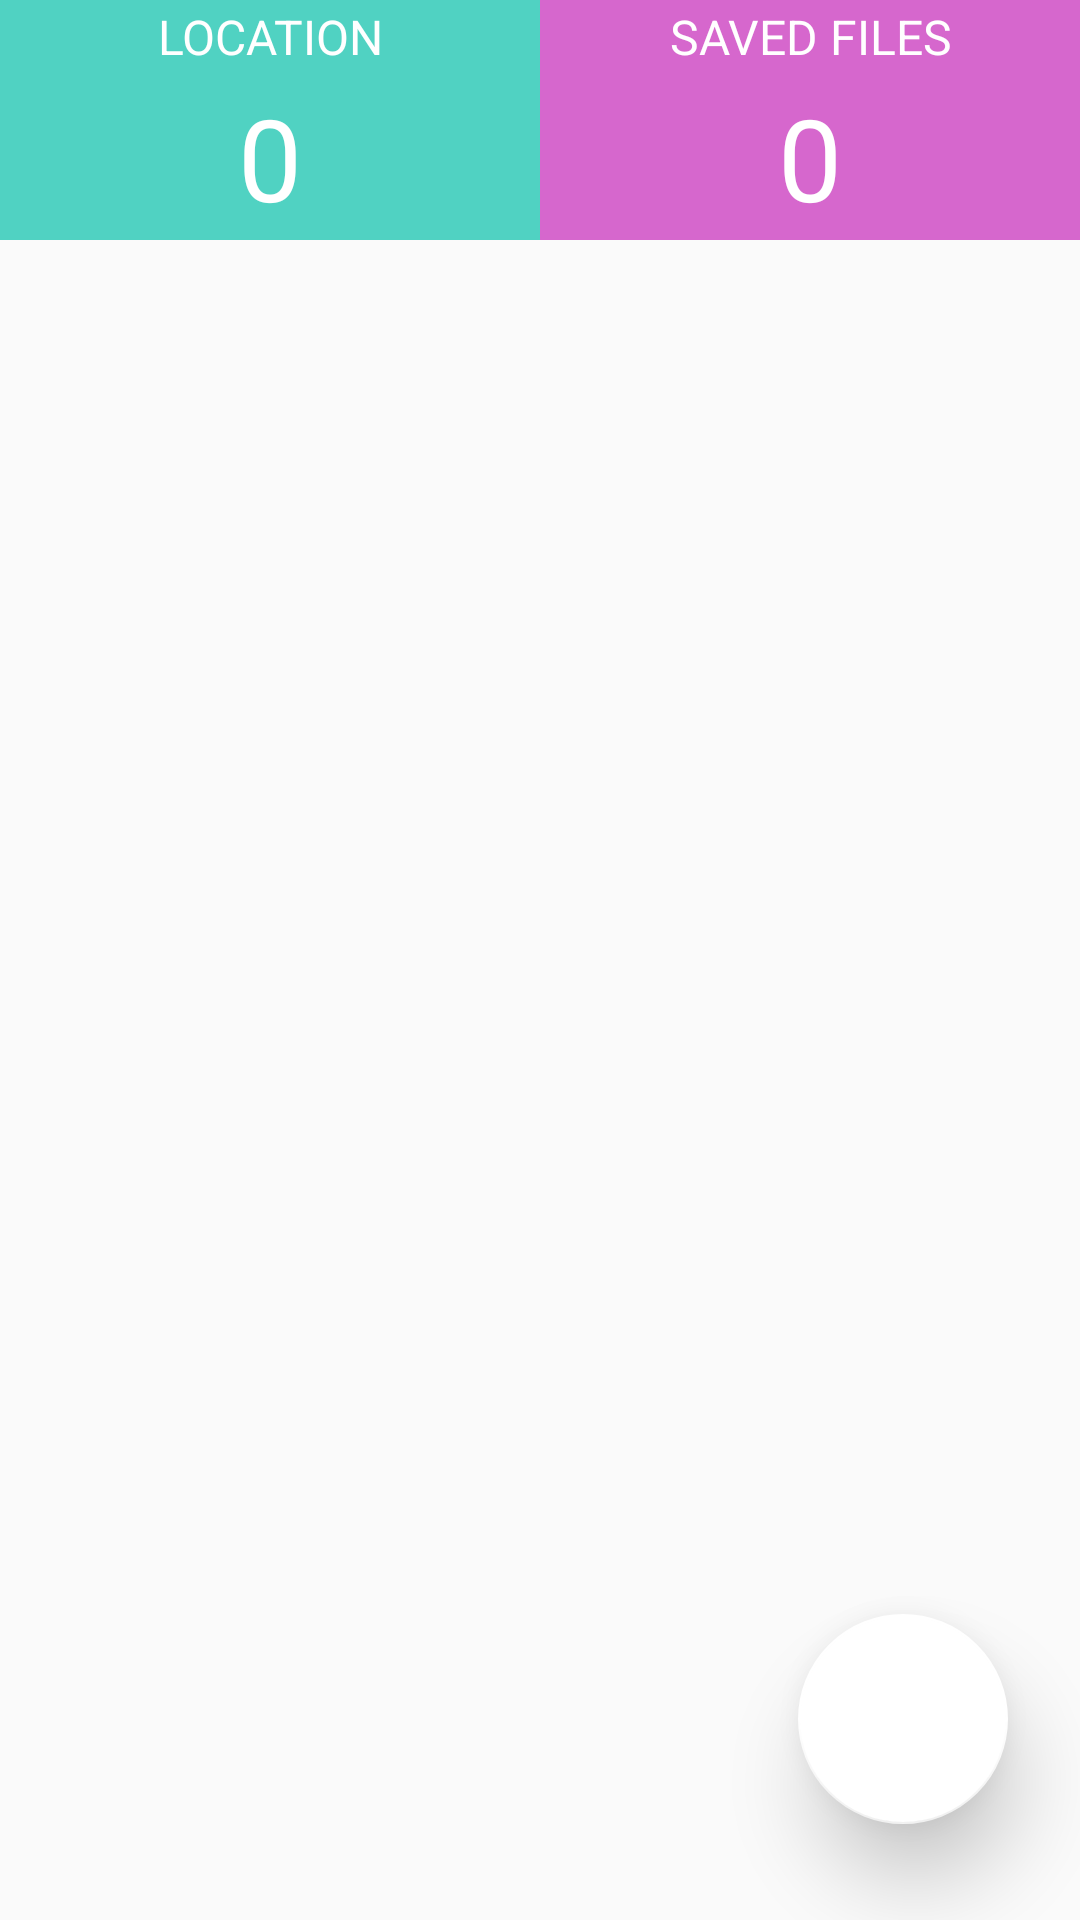

Android layout source for this screen:
<!-- AndroidManifest.xml: application theme AppTheme -->
<!-- res/layout/fragment_1.xml -->
<?xml version="1.0" encoding="utf-8"?>

<LinearLayout
    xmlns:android="http://schemas.android.com/apk/res/android"
    xmlns:app="http://schemas.android.com/apk/res-auto"
    android:layout_width="match_parent"
    android:layout_height="match_parent"
    android:orientation="vertical">

    <LinearLayout
        android:layout_width="match_parent"
        android:layout_height="80dp"
        android:orientation="horizontal"
        android:weightSum="2">

        <LinearLayout
            android:layout_width="0dp"
            android:layout_height="match_parent"
            android:background="#50D2C2"
            android:layout_weight="1"
            android:weightSum="2"
            android:orientation="vertical">

            <TextView
                android:layout_width="match_parent"
                android:layout_height="wrap_content"
                android:layout_weight="0.8"
                android:text="LOCATION"
                android:textColor="#FFFFFF"
                android:textSize="16dp"
                android:gravity="center"></TextView>

            <TextView
                android:id="@+id/total_lc"
                android:layout_width="match_parent"
                android:layout_height="wrap_content"
                android:layout_weight="1.2"
                android:text="0"
                android:textColor="#FFFFFF"
                android:textSize="38dp"
                android:gravity="center"></TextView>

        </LinearLayout>

        <LinearLayout
            android:layout_width="0dp"
            android:layout_weight="1"
            android:layout_height="match_parent"
            android:background="#D667CD"
            android:weightSum="2"
            android:orientation="vertical"
            >
            <TextView
                android:layout_width="match_parent"
                android:layout_height="wrap_content"
                android:layout_weight="0.8"
                android:text="SAVED FILES"
                android:textColor="#FFFFFF"
                android:textSize="16dp"
                android:gravity="center"></TextView>

            <TextView
                android:id="@+id/totalsaved"
                android:layout_width="match_parent"
                android:layout_height="wrap_content"
                android:layout_weight="1.2"
                android:text="0"
                android:textColor="#FFFFFF"
                android:textSize="38dp"
                android:gravity="center"></TextView>

        </LinearLayout>

    </LinearLayout>

    <RelativeLayout
        android:layout_width="match_parent"
        android:layout_height="match_parent">

        <ListView
            android:id="@+id/lv"
            android:layout_width="match_parent"
            android:layout_height="match_parent">

        </ListView>

        <include layout="@layout/content_main" />


        











    </RelativeLayout>


</LinearLayout>
<!-- res/layout/content_main.xml (included above) -->
<?xml version="1.0" encoding="utf-8"?>
<RelativeLayout xmlns:android="http://schemas.android.com/apk/res/android"
    xmlns:app="http://schemas.android.com/apk/res-auto"
    android:layout_width="match_parent"
    android:layout_height="match_parent">

    <TextView
        android:id="@+id/textview_share"
        android:layout_width="wrap_content"
        android:layout_height="wrap_content"
        android:layout_alignParentEnd="true"
        android:layout_alignParentBottom="true"
        android:layout_marginEnd="117dp"
        android:layout_marginBottom="197dp"
        android:background="#212121"
        android:padding="8dp"
        android:text="Multi"
        android:textColor="#ffffff"
        android:visibility="invisible" />

    <com.google.android.material.floatingactionbutton.FloatingActionButton
        android:id="@+id/fab2"
        android:layout_width="wrap_content"
        android:layout_height="wrap_content"
        android:layout_alignParentEnd="true"
        android:layout_alignParentBottom="true"
        android:layout_marginEnd="24dp"
        android:layout_marginBottom="180dp"
        android:background="?android:attr/selectableItemBackground"
        android:clickable="true"
        android:elevation="16dp"
        android:focusable="true"
        android:visibility="invisible"
        app:backgroundTint="#ffffff"
        app:fabCustomSize="70dp"
        app:pressedTranslationZ="12dp"
        app:srcCompat="@drawable/scan" />


    <TextView
        android:id="@+id/textview_mail"
        android:layout_width="wrap_content"
        android:layout_height="wrap_content"
        android:layout_alignParentEnd="true"
        android:layout_alignParentBottom="true"
        android:layout_marginEnd="114dp"
        android:layout_marginBottom="124dp"
        android:background="#212121"
        android:padding="8dp"
        android:text="Single"
        android:textColor="#ffffff"
        android:visibility="invisible" />

    <com.google.android.material.floatingactionbutton.FloatingActionButton
        android:id="@+id/fab1"
        android:layout_width="wrap_content"
        android:layout_height="wrap_content"
        android:layout_alignParentEnd="true"
        android:layout_alignParentBottom="true"
        android:layout_marginEnd="24dp"
        android:layout_marginBottom="106dp"
        android:background="?android:attr/selectableItemBackground"
        android:clickable="true"
        android:elevation="16dp"
        android:focusable="true"
        android:visibility="invisible"
        app:backgroundTint="#ffffff"
        app:fabCustomSize="70dp"
        app:pressedTranslationZ="12dp"
        app:srcCompat="@drawable/scan" />

    <com.google.android.material.floatingactionbutton.FloatingActionButton
        android:id="@+id/fab"
        android:layout_width="wrap_content"
        android:layout_height="wrap_content"
        android:layout_alignParentBottom="true"
        android:layout_alignParentEnd="true"
        android:layout_marginBottom="32dp"
        android:layout_marginEnd="24dp"
        android:background="?android:attr/selectableItemBackground"
        android:clickable="true"
        android:elevation="16dp"
        android:focusable="true"
        android:visibility="visible"
        app:backgroundTint="#ffffff"
        app:pressedTranslationZ="12dp"
        app:fabCustomSize="70dp"
        app:srcCompat="@drawable/icon_add" />

</RelativeLayout>
<!-- resources referenced by this layout -->
<resources>
  <!-- drawable plus: png bitmap (drawable, 149 bytes) -->
  <style name="AppTheme" parent="Theme.AppCompat.Light.DarkActionBar">
          
          <item name="colorPrimary">@color/colorPrimary1</item>
          <item name="colorPrimaryDark">@color/colorPrimaryDark1</item>
          <item name="colorAccent">@color/colorAccent</item>
      </style>
  <color name="colorPrimary1">#ff0000</color>
  <color name="colorPrimaryDark1">#000000</color>
  <color name="colorAccent">#03DAC5</color>
</resources>
